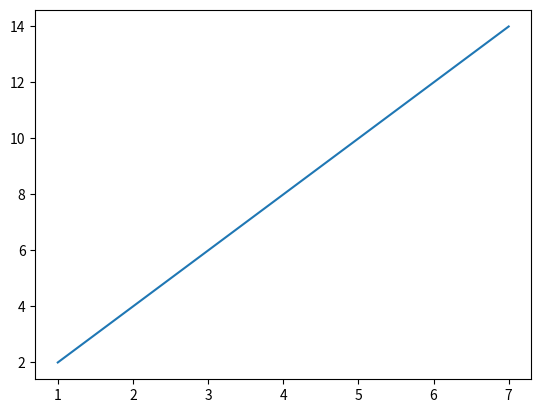

Write Python code to recreate this figure.
import numpy as np
import matplotlib.pyplot as pyplot

a = [1, 2, 3, 4, 5, 6, 7]
b = [2, 4, 6, 8, 10, 12, 14]

print(a)
print(b)

pyplot.plot(a, b)

pyplot.show()

